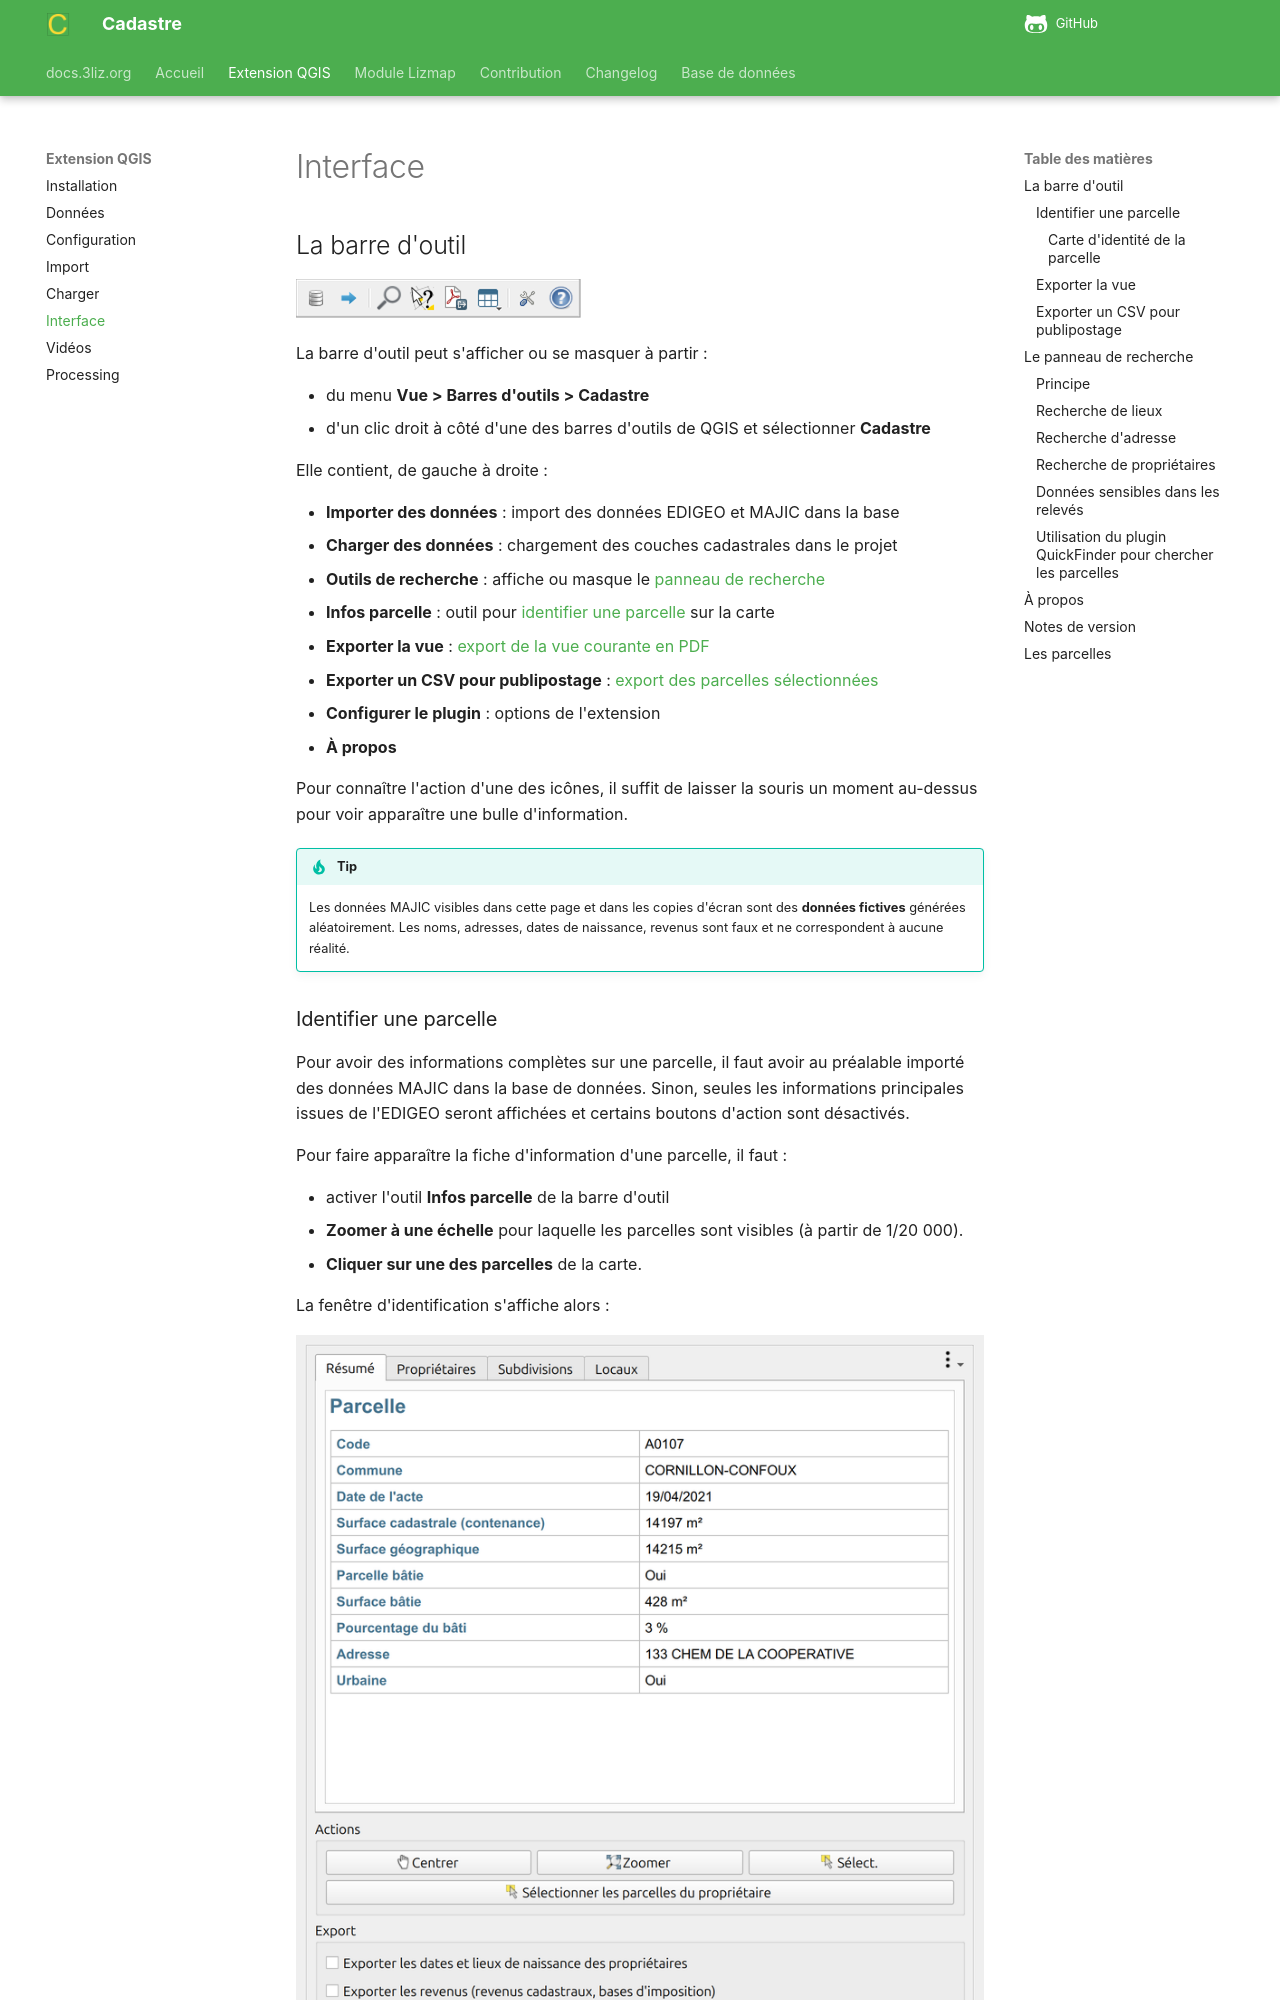

repository: 3liz/QgisCadastrePlugin · page: extension-qgis/interface/index.html · generator: mkdocs

# Interface

## La barre d'outil

![Barre d'outil Cadastre](../media/cadastre_toolbar.png)

La barre d'outil peut s'afficher ou se masquer à partir :

* du menu **Vue > Barres d'outils > Cadastre**
* d'un clic droit à côté d'une des barres d'outils de QGIS et sélectionner **Cadastre**

Elle contient, de gauche à droite :

* **Importer des données** : import des données EDIGEO et MAJIC dans la base
* **Charger des données** : chargement des couches cadastrales dans le projet
* **Outils de recherche** : affiche ou masque le [panneau de recherche](#le-panneau-de-recherche)
* **Infos parcelle** : outil pour [identifier une parcelle](#identifier-une-parcelle) sur la carte
* **Exporter la vue** : [export de la vue courante en PDF](#exporter-la-vue)
* **Exporter un CSV pour publipostage** : [export des parcelles sélectionnées](#exporter-un-csv-pour-publipostage)
* **Configurer le plugin** : options de l'extension
* **À propos**

Pour connaître l'action d'une des icônes, il suffit de laisser la souris un moment au-dessus pour voir
apparaître une bulle d'information.

!!! tip
    Les données MAJIC visibles dans cette page et dans les copies d'écran sont des **données fictives** générées aléatoirement. Les noms, adresses, dates de naissance, revenus sont faux et ne correspondent à aucune réalité.
